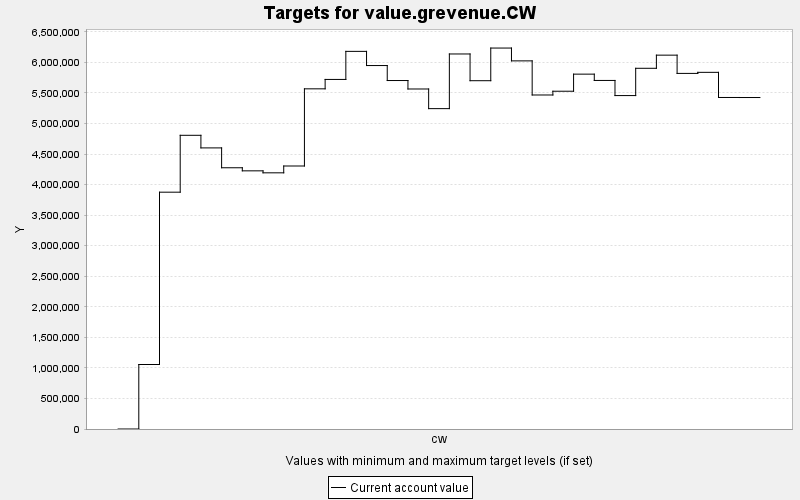

The table this chart was drawn from, first rows:
TARGET, PERIOD, YEAR, PERIODWIDTH, MINIMUM, MAXIMUM, MINWEIGHT, MAXWEIGHT, CURRENT, SUMMARY
value.grevenue.CW, 0, 0, 10.0, 0.0, 10000, 1.0, 1.0, 0.0, 0.0
value.grevenue.CW, 1, 10, 10.0, 0.0, 10000, 1.0, 1.0, 1055734, 0.0
value.grevenue.CW, 2, 20, 10.0, 0.0, 10000, 1.0, 1.0, 3876471, 0.0
value.grevenue.CW, 3, 30, 10.0, 0.0, 10000, 1.0, 1.0, 4807584, 0.0
value.grevenue.CW, 4, 40, 10.0, 0.0, 10000, 1.0, 1.0, 4601310, 0.0
value.grevenue.CW, 5, 50, 10.0, 0.0, 10000, 1.0, 1.0, 4276228, 0.0
value.grevenue.CW, 6, 60, 10.0, 0.0, 10000, 1.0, 1.0, 4225854, 0.0
value.grevenue.CW, 7, 70, 10.0, 0.0, 10000, 1.0, 1.0, 4193353, 0.0
value.grevenue.CW, 8, 80, 10.0, 0.0, 10000, 1.0, 1.0, 4305033, 0.0
value.grevenue.CW, 9, 90, 10.0, 0.0, 10000, 1.0, 1.0, 5568216, 0.0
value.grevenue.CW, 10, 100, 10.0, 0.0, 10000, 1.0, 1.0, 5722075, 0.0
value.grevenue.CW, 11, 110, 10.0, 0.0, 10000, 1.0, 1.0, 6181490, 0.0
value.grevenue.CW, 12, 120, 10.0, 0.0, 10000, 1.0, 1.0, 5949390, 0.0
value.grevenue.CW, 13, 130, 10.0, 0.0, 10000, 1.0, 1.0, 5704076, 0.0
value.grevenue.CW, 14, 140, 10.0, 0.0, 10000, 1.0, 1.0, 5565662, 0.0
value.grevenue.CW, 15, 150, 10.0, 0.0, 10000, 1.0, 1.0, 5244078, 0.0
value.grevenue.CW, 16, 160, 10.0, 0.0, 10000, 1.0, 1.0, 6138850, 0.0
value.grevenue.CW, 17, 170, 10.0, 0.0, 10000, 1.0, 1.0, 5701208, 0.0
value.grevenue.CW, 18, 180, 10.0, 0.0, 10000, 1.0, 1.0, 6235776, 0.0
value.grevenue.CW, 19, 190, 10.0, 0.0, 10000, 1.0, 1.0, 6025832, 0.0
value.grevenue.CW, 20, 200, 10.0, 0.0, 10000, 1.0, 1.0, 5467440, 0.0
value.grevenue.CW, 21, 210, 10.0, 0.0, 10000, 1.0, 1.0, 5529007, 0.0
value.grevenue.CW, 22, 220, 10.0, 0.0, 10000, 1.0, 1.0, 5808681, 0.0
value.grevenue.CW, 23, 230, 10.0, 0.0, 10000, 1.0, 1.0, 5705474, 0.0
value.grevenue.CW, 24, 240, 10.0, 0.0, 10000, 1.0, 1.0, 5457852, 0.0
value.grevenue.CW, 25, 250, 10.0, 0.0, 10000, 1.0, 1.0, 5904461, 0.0
value.grevenue.CW, 26, 260, 10.0, 0.0, 10000, 1.0, 1.0, 6119544, 0.0
value.grevenue.CW, 27, 270, 10.0, 0.0, 10000, 1.0, 1.0, 5820778, 0.0
value.grevenue.CW, 28, 280, 10.0, 0.0, 10000, 1.0, 1.0, 5838185, 0.0
value.grevenue.CW, 29, 290, 10.0, 0.0, 10000, 1.0, 1.0, 5426708, 0.0
value.grevenue.CW, 30, 300, 10.0, 0.0, 10000, 1.0, 1.0, 5425908, 0.0
